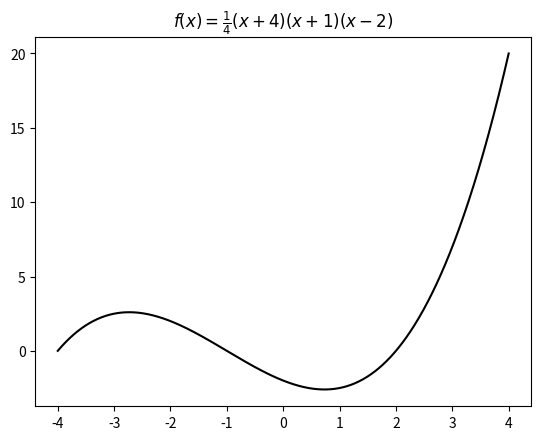

Write the Python code that produced this figure.
# -*- coding: utf-8 -*-
"""
Created on Thu Jan  9 20:12:07 2025

[redacted]
"""

import numpy as np
import matplotlib.pyplot as plt
X = np.linspace(-4, 4, 1024)
Y = .25 * (X + 4.) * (X + 1.) * (X - 2.)
plt.title('$f(x)=\\frac{1}{4}(x+4)(x+1)(x-2)$')
plt.plot(X, Y, c = 'k')
plt.show()